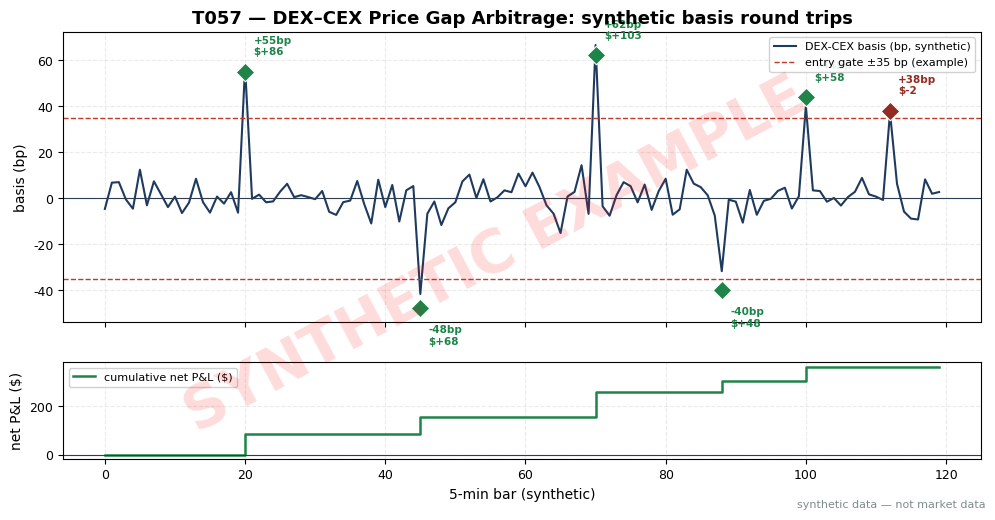

Reproduce this figure in Python. (Note: this script raises an exception after producing the figure.)
import matplotlib
matplotlib.use("Agg")  # headless render on the Mac/VM
import matplotlib.pyplot as plt
import numpy as np

# ---- HOUSE STYLE (do not restyle) ----
plt.rcParams.update({
    "figure.figsize": (10, 5.2),
    "figure.dpi": 150,
    "savefig.dpi": 150,
    "font.family": "DejaVu Sans",
    "font.size": 10,
    "axes.titlesize": 13,
    "axes.titleweight": "bold",
    "axes.labelsize": 10,
    "axes.grid": True,
    "grid.alpha": 0.25,
    "grid.linestyle": "--",
    "xtick.labelsize": 9,
    "ytick.labelsize": 9,
    "legend.fontsize": 9,
    "legend.framealpha": 0.9,
})
PALETTE = {
    "price":   "#1f3a5f",  # dark navy — primary price/equity line
    "signal":  "#c0392b",  # red — signal / entries
    "signal2": "#8e44ad",  # purple — secondary signal
    "volume":  "#7f8c8d",  # grey — volume bars
    "band":    "#aed6f1",  # light blue — bands / fill
    "profit":  "#1e8449",  # green — profits / long
    "loss":    "#922b21",  # dark red — losses / short
    "zero":    "#2c3e50",  # baseline
}

# ---- SYNTHETIC DATA (seed = stage number 157) ----
rng = np.random.default_rng(157)
n = 120
t = np.arange(n)

cex = 3400.0 * np.exp(np.cumsum(rng.normal(0, 0.0009, n)))
basis = rng.normal(0, 0.0006, n)  # DEX-CEX basis (fraction)
# gap episodes: (bar, quoted basis bp, realized basis bp)
EPISODES = [
    (20, 55, 55, "DEX rich"),
    (45, -48, -48, "DEX cheap"),
    (70, 62, 62, "DEX rich"),
    (88, -40, -40, "DEX cheap"),
    (100, 44, 44, "DEX rich"),
    (112, 38, 25, "DEX cheap, gap faded mid-fill"),
]
for bar, qbp, rbp, _ in EPISODES:
    basis[bar] += qbp / 1e4
dex = cex * (1 + basis)
basis_bp = basis * 1e4

NOTIONAL = 25_000.0
POOL_FEE = 0.0005 * NOTIONAL   # 5 bp Uniswap v3 0.05% tier (example)
GAS_USD = 8.0                 # per round trip (example)
CEX_TAKER = 0.00075 * NOTIONAL  # 7.5 bp (example)
GATE_BP = 35.0                # example entry gate

print("T057 T4 numbers (seed 157):")
trades = []
cum = 0.0
for bar, qbp, rbp, note in EPISODES:
    slip_bp = 5.0 if rbp == qbp else 10.0
    slip = slip_bp / 1e4 * NOTIONAL
    gross = abs(rbp) / 1e4 * NOTIONAL
    costs = POOL_FEE + GAS_USD + CEX_TAKER + slip
    net = gross - costs
    cum += net
    trades.append((bar, qbp, rbp, net, note))
    side = "sell DEX / buy CEX" if qbp > 0 else "buy DEX / sell CEX"
    print(f"  bar {bar}: {side}; quoted {qbp}bp realized {rbp}bp; gross ${gross:.2f} "
          f"costs ${costs:.2f} (pool ${POOL_FEE:.2f} gas ${GAS_USD:.2f} cex ${CEX_TAKER:.2f} slip ${slip:.2f}) "
          f"NET ${net:+.2f} [{note}]")
print(f"  TOTAL NET ${cum:+.2f} over {len(EPISODES)} round trips")

# ---- PLOT ----
fig, (ax1, ax2) = plt.subplots(2, 1, figsize=(10, 5.2), sharex=True,
                               gridspec_kw={"height_ratios": [3, 1]})

ax1.plot(t, basis_bp, color=PALETTE["price"], lw=1.5, label="DEX-CEX basis (bp, synthetic)")
ax1.axhline(GATE_BP, color=PALETTE["signal"], ls="--", lw=1, label="entry gate ±35 bp (example)")
ax1.axhline(-GATE_BP, color=PALETTE["signal"], ls="--", lw=1)
ax1.axhline(0, color=PALETTE["zero"], lw=0.8)
for (bar, qbp, rbp, net, note) in trades:
    col = PALETTE["profit"] if net > 0 else PALETTE["loss"]
    ax1.scatter([bar], [qbp], s=90, marker="D", color=col, zorder=5,
                edgecolors="white", linewidths=0.8)
    ax1.annotate(f"{qbp:+.0f}bp\n${net:+.0f}", xy=(bar, qbp),
                 xytext=(6, 12 if qbp > 0 else -26), textcoords="offset points",
                 fontsize=7.5, color=col, weight="bold")
ax1.set_ylabel("basis (bp)")
ax1.set_title("T057 — DEX–CEX Price Gap Arbitrage: synthetic basis round trips")
ax1.legend(loc="upper right", fontsize=8)

run = np.zeros(n)
s = 0.0
fills = {bar: net for (bar, _, _, net, _) in trades}
for bar in range(n):
    s += fills.get(bar, 0.0)
    run[bar] = s
ax2.step(t, run, where="post", color=PALETTE["profit"], lw=1.8, label="cumulative net P&L ($)")
ax2.axhline(0, color=PALETTE["zero"], lw=0.8)
ax2.set_ylabel("net P&L ($)")
ax2.set_xlabel("5-min bar (synthetic)")
ax2.legend(loc="upper left", fontsize=8)

# ---- SYNTHETIC WATERMARK (mandatory) ----
fig = plt.gcf()
fig.text(0.5, 0.5, "SYNTHETIC EXAMPLE", fontsize=42, color="red", alpha=0.14,
         ha="center", va="center", rotation=28, weight="bold", zorder=10)
fig.text(0.99, 0.01, "synthetic data — not market data", fontsize=8, color="#7f8c8d",
         ha="right", va="bottom")
plt.tight_layout()
plt.savefig("images/T057_example.png", bbox_inches="tight")  # <-- use the chapter's ID
plt.close()
print("wrote images/T057_example.png")
